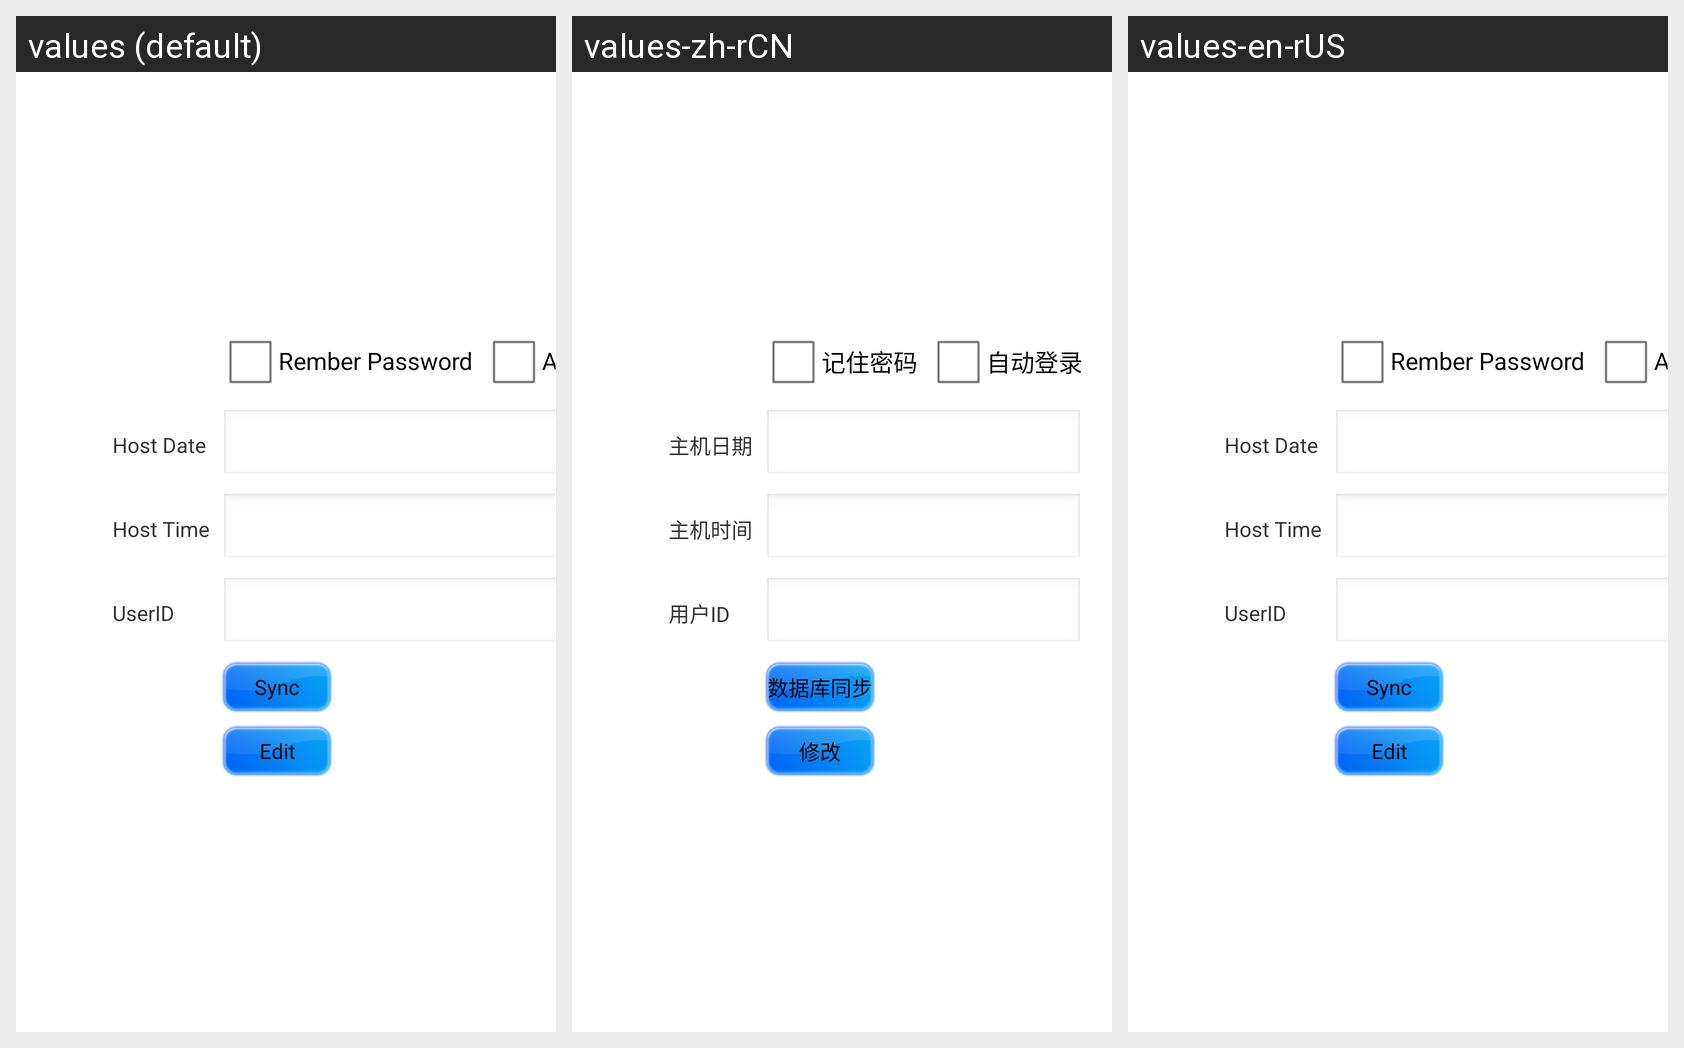

Translations of the strings shown on this Android screen, per locale in the grid:
Android screen res/layout/setting.xml rendered under 3 locales, left to right: values (default), values-zh-rCN, values-en-rUS. Device: Nexus 5 (rendered at 1080×1920; each locale shown at half size, 540×960, under a caption strip naming it); theme AppTheme.
Strings drawn on this screen, with the default value and each locale's value (text and hints the layout hard-codes, and strings that could not be matched under every locale, appear in the picture but are not listed):

setting_remberpassword
  values: Rember Password
  values-zh-rCN: 记住密码
  values-en-rUS: Rember Password

setting_auto_login
  values: Auto Login
  values-zh-rCN: 自动登录
  values-en-rUS: Auto Login

setting_host_date
  values: Host Date
  values-zh-rCN: 主机日期
  values-en-rUS: Host Date

setting_host_time
  values: Host Time
  values-zh-rCN: 主机时间
  values-en-rUS: Host Time

setting_user_id
  values: UserID
  values-zh-rCN: 用户ID
  values-en-rUS: UserID

setting_sync
  values: Sync
  values-zh-rCN: 数据库同步
  values-en-rUS: Sync

setting_edit
  values: Edit
  values-zh-rCN: 修改
  values-en-rUS: Edit
